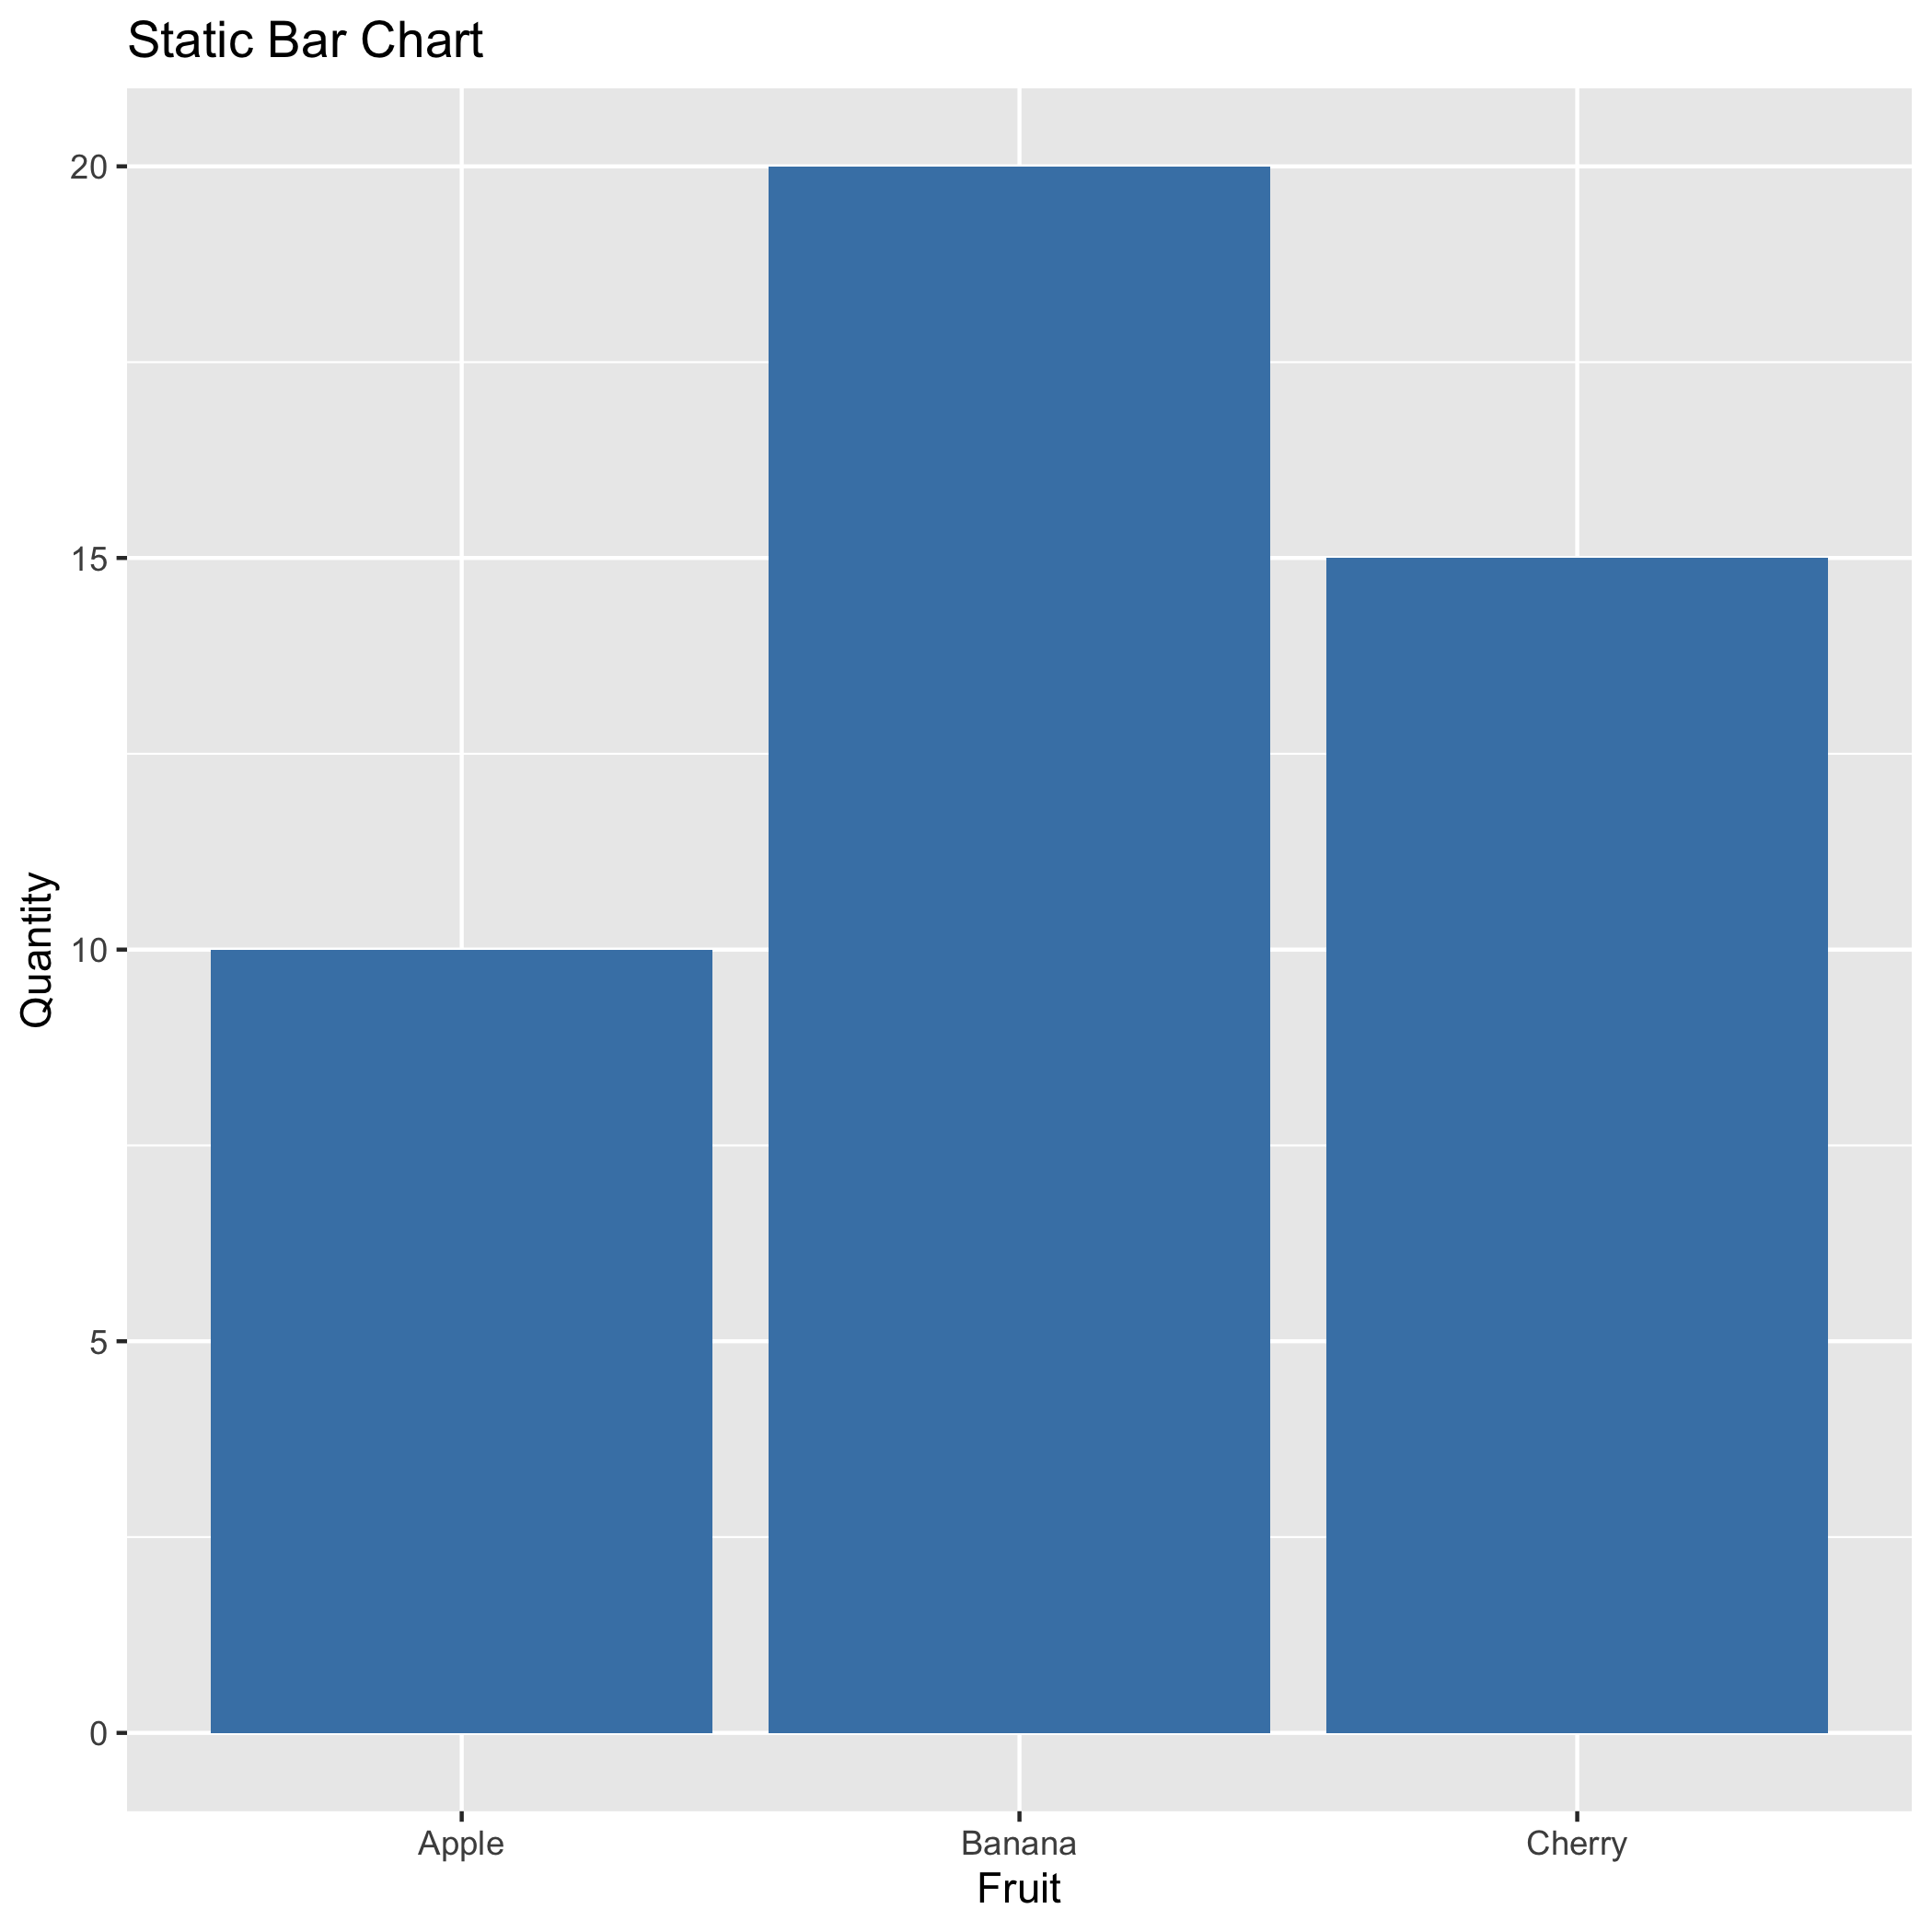

Reproduce this figure in R.
library(ggplot2)

data <- data.frame(
  Fruit = c("Apple", "Banana", "Cherry"),
  Quantity = c(10, 20, 15)
)

ggplot(data, aes(x = Fruit, y = Quantity)) +
  geom_bar(stat = "identity", fill = "steelblue") +
  ggtitle("Static Bar Chart")

ggsave('/Users/aryan/Desktop/lang-vis-project/backend/tmp/8216c89a-7859-4479-a34d-27fba216e575.png')